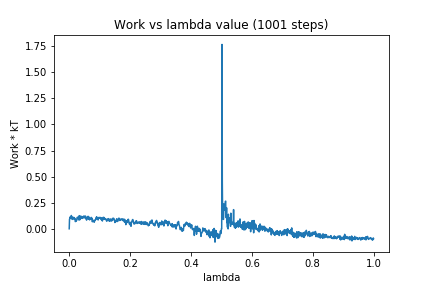

Source data for this figure (header and first rows):
0, 0.0
1, 0.09364
2, 0.09559
3, 0.1136
4, 0.1072
5, 0.1124
6, 0.1098
7, 0.1274
8, 0.09401
9, 0.1049
10, 0.09849
11, 0.113
12, 0.0897
13, 0.09741
14, 0.1013
15, 0.1088
16, 0.1029
17, 0.1065
18, 0.09263
19, 0.09638
20, 0.06891
21, 0.07261
22, 0.07112
23, 0.08732
24, 0.07768
25, 0.09053
26, 0.1033
27, 0.1113
28, 0.09711
29, 0.1036
30, 0.1074
31, 0.1062
32, 0.0835
33, 0.126
34, 0.1108
35, 0.08686
36, 0.1054
37, 0.1032
38, 0.123
39, 0.1083
40, 0.1129
41, 0.1077
42, 0.09943
43, 0.1123
44, 0.1068
45, 0.1033
46, 0.118
47, 0.1162
48, 0.1211
49, 0.1054
50, 0.105
51, 0.1112
52, 0.1229
53, 0.1213
54, 0.1194
55, 0.09608
56, 0.1027
57, 0.08273
58, 0.094
59, 0.09702
60, 0.1152
... 940 more rows
